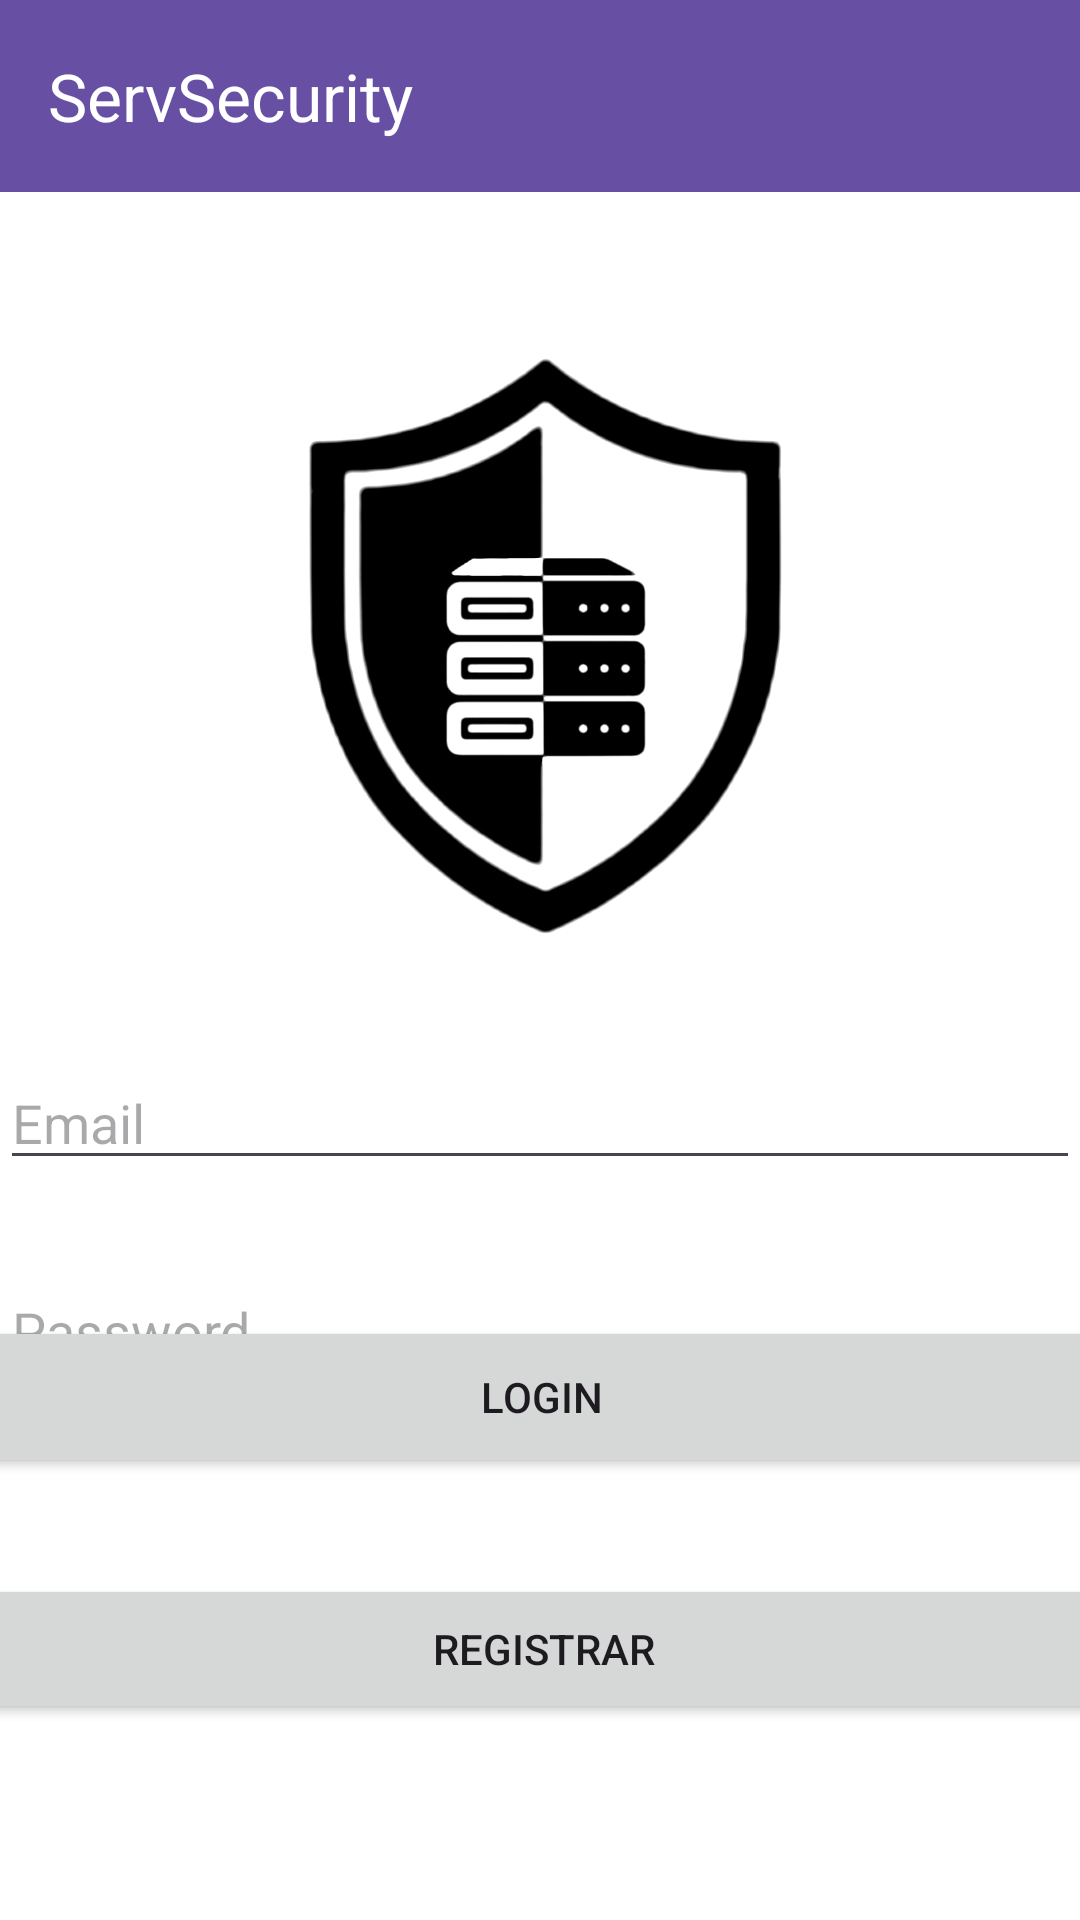

Reconstruct the res/layout file that produces this screen, plus the resources it refers to.
<!-- AndroidManifest.xml: application theme Theme.Retrofitcuartos -->
<!-- res/layout/activity_login.xml -->
<?xml version="1.0" encoding="utf-8"?>
<androidx.constraintlayout.widget.ConstraintLayout
    xmlns:android="http://schemas.android.com/apk/res/android"
    xmlns:app="http://schemas.android.com/apk/res-auto"
    xmlns:tools="http://schemas.android.com/tools"
    android:id="@+id/container"
    android:layout_width="match_parent"
    android:layout_height="match_parent"
    tools:context=".ui.login.LoginActivity"
    android:background="@color/md_theme_light_onPrimary">


    <EditText
        android:id="@+id/username"
        android:layout_width="0dp"
        android:layout_height="wrap_content"
        android:layout_marginTop="352dp"
        android:autofillHints="@string/prompt_email"
        android:hint="@string/prompt_email"
        android:inputType="textEmailAddress"
        android:selectAllOnFocus="true"
        android:textColor="@color/md_theme_dark_shadow"
        app:layout_constraintEnd_toEndOf="parent"
        app:layout_constraintHorizontal_bias="0.0"
        app:layout_constraintStart_toStartOf="parent"
        app:layout_constraintTop_toTopOf="parent" />

    <EditText
        android:id="@+id/password"
        android:layout_width="0dp"
        android:layout_height="wrap_content"
        android:layout_marginTop="28dp"
        android:autofillHints="@string/prompt_password"
        android:hint="@string/prompt_password"
        android:imeActionLabel="@string/action_sign_in_short"
        android:imeOptions="actionDone"
        android:inputType="textPassword"
        android:selectAllOnFocus="true"
        android:textColor="@color/md_theme_dark_shadow"
        app:layout_constraintEnd_toEndOf="parent"
        app:layout_constraintStart_toStartOf="parent"
        app:layout_constraintTop_toBottomOf="@+id/username" />

    <Button
        android:id="@+id/login"
        android:layout_width="390dp"
        android:layout_height="54dp"
        android:layout_marginBottom="168dp"
        android:text="Login"
        app:layout_constraintBottom_toBottomOf="parent"
        app:layout_constraintEnd_toEndOf="parent"
        app:layout_constraintStart_toStartOf="parent"
        app:layout_constraintTop_toBottomOf="@+id/password"
        app:layout_constraintVertical_bias="0.538" />

    <Button
        android:id="@+id/btnGoToRegister"
        android:layout_width="390dp"
        android:layout_height="50dp"
        android:layout_marginTop="32dp"
        android:onClick="goToRegister"
        android:text="Registrar"
        app:layout_constraintBottom_toBottomOf="parent"
        app:layout_constraintEnd_toEndOf="parent"
        app:layout_constraintHorizontal_bias="0.476"
        app:layout_constraintStart_toStartOf="parent"
        app:layout_constraintTop_toBottomOf="@+id/login"
        app:layout_constraintVertical_bias="0.0" />

    <ProgressBar
        android:id="@+id/loading"
        android:layout_width="wrap_content"
        android:layout_height="wrap_content"
        android:layout_gravity="center"
        android:layout_marginTop="64dp"
        android:layout_marginBottom="64dp"
        android:visibility="gone"
        app:layout_constraintBottom_toBottomOf="parent"
        app:layout_constraintEnd_toEndOf="@+id/password"
        app:layout_constraintStart_toStartOf="@+id/password"
        app:layout_constraintTop_toTopOf="parent"
        app:layout_constraintVertical_bias="0.3" />

    <ImageView
        android:id="@+id/imageView3"
        android:layout_width="207dp"
        android:layout_height="244dp"
        android:layout_marginTop="16dp"
        app:layout_constraintBottom_toTopOf="@+id/username"
        app:layout_constraintEnd_toEndOf="parent"
        app:layout_constraintStart_toStartOf="parent"
        app:layout_constraintTop_toBottomOf="@+id/toolbar"
        app:srcCompat="@drawable/logo" />

    <androidx.appcompat.widget.Toolbar
        android:id="@+id/toolbar"
        android:layout_width="match_parent"
        android:layout_height="?attr/actionBarSize"
        android:background="?attr/colorPrimary"
        app:title="ServSecurity"
        app:titleTextColor="@android:color/white"
        app:layout_constraintTop_toTopOf="parent"
        app:layout_constraintStart_toStartOf="parent"
        app:layout_constraintEnd_toEndOf="parent" />

</androidx.constraintlayout.widget.ConstraintLayout>
<!-- resources referenced by this layout -->
<resources>
  <color name="md_theme_dark_shadow">#000000</color>
  <color name="md_theme_light_onPrimary">#FFFFFF</color>
  <!-- drawable logo: jpeg bitmap (drawable, 44063 bytes) -->
  <string name="action_sign_in_short">Sign in</string>
  <string name="prompt_email">Email</string>
  <string name="prompt_password">Password</string>
  <style name="Theme.Retrofitcuartos" parent="Base.Theme.Retrofitcuartos" />
  <style name="Base.Theme.Retrofitcuartos" parent="Theme.Material3.DayNight.NoActionBar">
          
          
      </style>
</resources>
